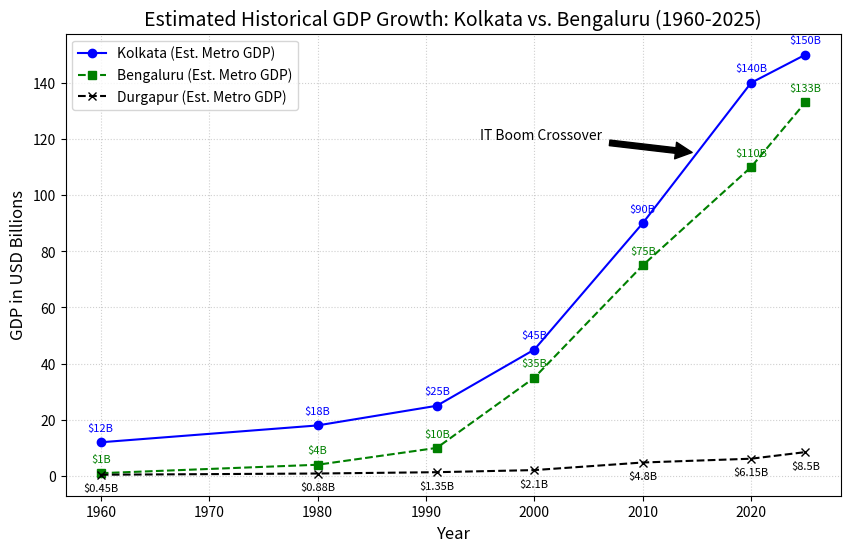

Write Python code to recreate this figure.
import matplotlib.pyplot as plt
import numpy as np

# Modelled historical GDP estimates (USD Billions)
# Note: Early years are approximations based on state-share and historical narratives.
years = [1960, 1980, 1991, 2000, 2010, 2020, 2025]

# Kolkata Metro Estimates (Proxy based on West Bengal trajectory)
kolkata_gdp = [12, 18, 25, 45, 90, 140, 150]

# Bengaluru Metro Estimates (Proxy based on Karnataka trajectory)
bengaluru_gdp = [1, 4, 10, 35, 75, 110, 133]

durgapur_gdp = [0.45, 0.88, 1.35, 2.10, 4.80, 6.15, 8.50]

plt.figure(figsize=(10, 6))
plt.plot(
    years,
    kolkata_gdp,
    marker="o",
    linestyle="-",
    color="blue",
    label="Kolkata (Est. Metro GDP)",
)
plt.plot(
    years,
    bengaluru_gdp,
    marker="s",
    linestyle="--",
    color="green",
    label="Bengaluru (Est. Metro GDP)",
)
plt.plot(
    years,
    durgapur_gdp,
    marker="x",
    linestyle="--",
    color="black",
    label="Durgapur (Est. Metro GDP)",
)

# Annotate Kolkata points
for year, gdp in zip(years, kolkata_gdp):
    plt.annotate(
        f"${gdp}B",
        xy=(year, gdp),
        xytext=(0, 8),
        textcoords="offset points",
        ha="center",
        fontsize=8,
        color="blue",
    )

# Annotate Bengaluru points
for year, gdp in zip(years, bengaluru_gdp):
    plt.annotate(
        f"${gdp}B",
        xy=(year, gdp),
        xytext=(0, 8),
        textcoords="offset points",
        ha="center",
        fontsize=8,
        color="green",
    )

# Annotate Durgapur points
for year, gdp in zip(years, durgapur_gdp):
    plt.annotate(
        f"${gdp}B",
        xy=(year, gdp),
        xytext=(0, -12),
        textcoords="offset points",
        ha="center",
        fontsize=8,
        color="black",
    )

plt.title(
    "Estimated Historical GDP Growth: Kolkata vs. Bengaluru (1960-2025)", fontsize=14
)
plt.xlabel("Year", fontsize=12)
plt.ylabel("GDP in USD Billions", fontsize=12)
plt.grid(True, linestyle=":", alpha=0.6)
plt.legend()

# Highlight the crossover period
plt.annotate(
    "IT Boom Crossover",
    xy=(2015, 115),
    xytext=(1995, 120),
    arrowprops=dict(facecolor="black", shrink=0.05),
    fontsize=10,
)

plt.show()
